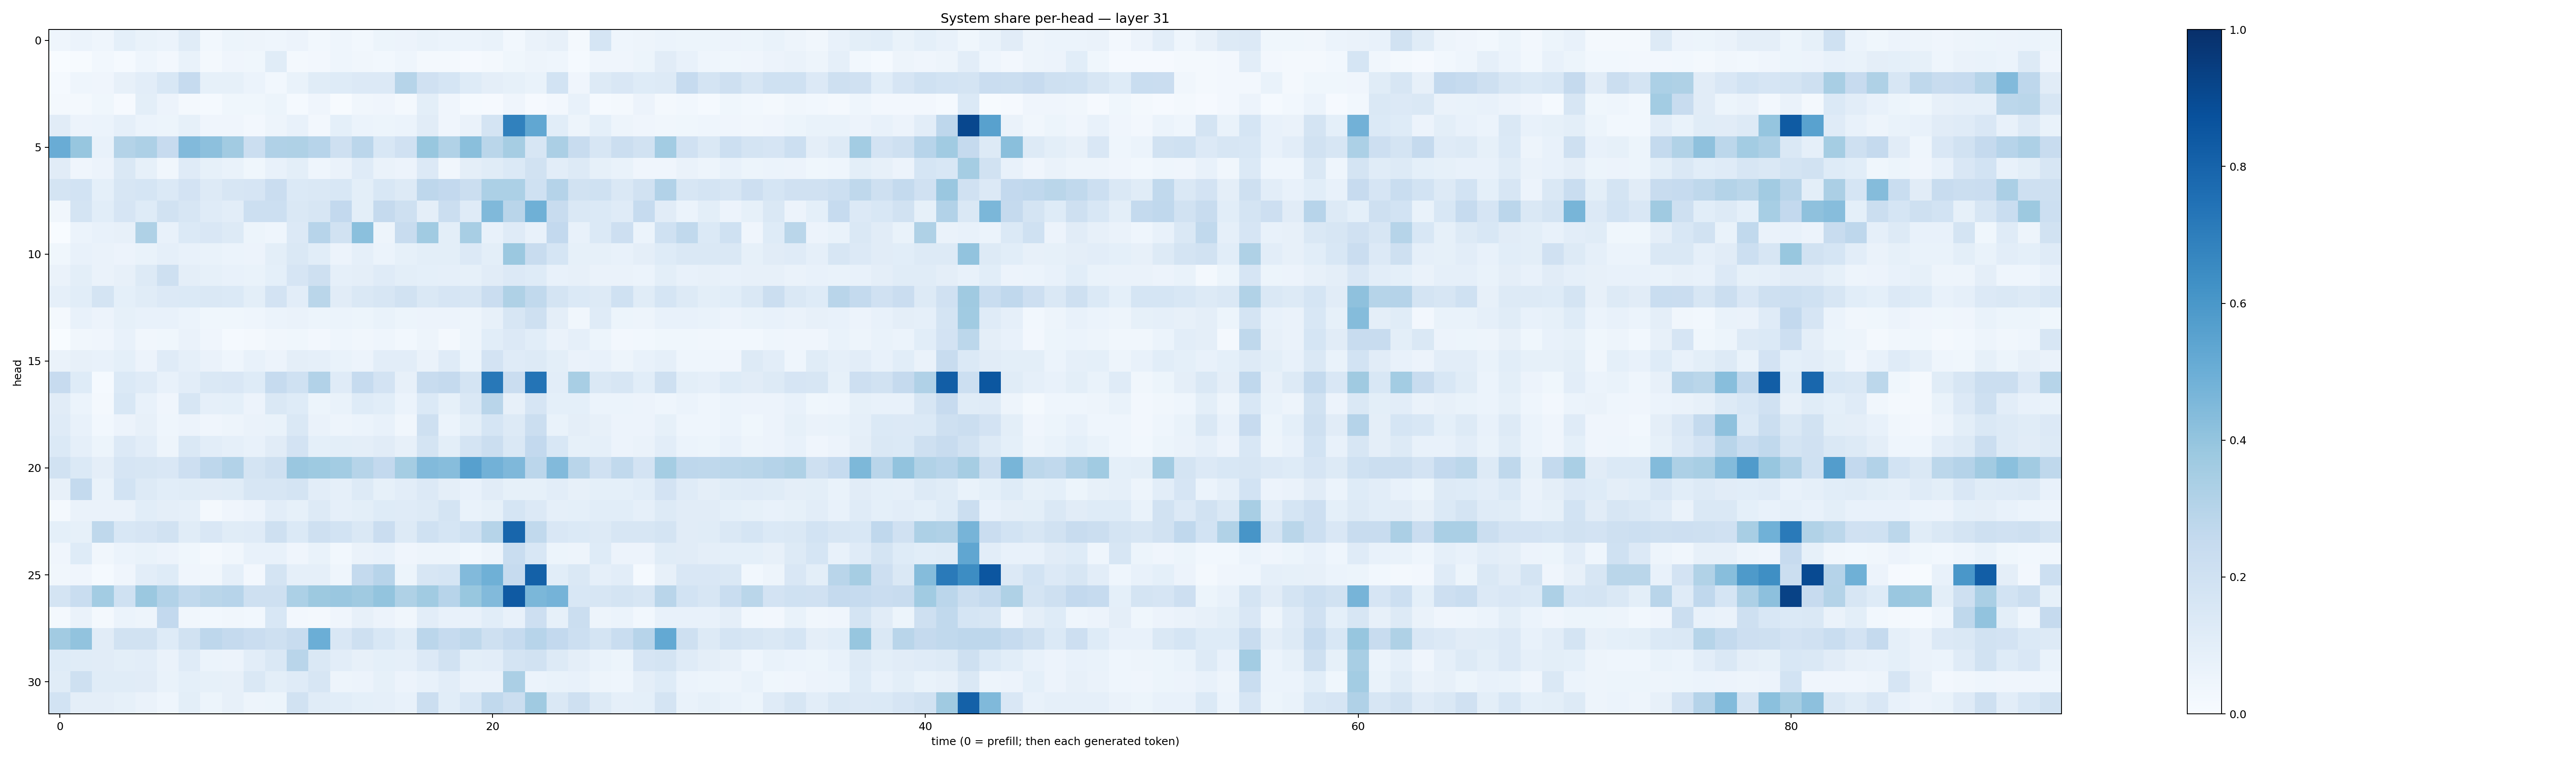

The file beside this chart, header and first rows:
0.046749376, 0.06196584, 0.04569317, 0.09203975, 0.06773172, 0.059382223, 0.115192056, 0.02975136, 0.052923046, 0.047317646, 0.043572057, 0.056051996, 0.029062374, 0.046134166, 0.02833388, 0.05246456, 0.057856493, 0.06705581, 0.0599291, 0.06055751, 0.06892737, 0.030749638, 0.06421409, 0.08124558
0.003572, 0.006163, 0.03053, 0.01509, 0.0444, 0.02608, 0.06641, 0.01577, 0.04217, 0.03851, 0.1142, 0.01928, 0.0253, 0.04639, 0.03213, 0.02954, 0.04322, 0.01941, 0.01802, 0.008829, 0.01797, 0.03723, 0.04991, 0.04457
0.0155, 0.04365, 0.04252, 0.07971, 0.1044, 0.1533, 0.2479, 0.083, 0.08372, 0.05984, 0.02885, 0.06976, 0.1152, 0.1243, 0.1365, 0.1366, 0.2971, 0.1982, 0.1714, 0.1213, 0.0956, 0.08543, 0.06772, 0.1866
0.01909, 0.02249, 0.03556, 0.01137, 0.09892, 0.05592, 0.01784, 0.01259, 0.0354, 0.03594, 0.05363, 0.01217, 0.04158, 0.007588, 0.0341, 0.03923, 0.0168, 0.0999, 0.04022, 0.0149, 0.01001, 0.04139, 0.009831, 0.02535
0.1104, 0.0565, 0.06186, 0.08804, 0.0592, 0.05124, 0.08581, 0.04118, 0.03987, 0.0257, 0.05049, 0.07776, 0.02393, 0.09062, 0.0603, 0.05395, 0.06044, 0.1124, 0.03988, 0.06367, 0.1782, 0.684, 0.5309, 0.1093
0.5071, 0.3925, 0.075, 0.3049, 0.3276, 0.2447, 0.442, 0.4173, 0.361, 0.2219, 0.3198, 0.3228, 0.2943, 0.2042, 0.2844, 0.1552, 0.1984, 0.3881, 0.3132, 0.424, 0.287, 0.349, 0.1604, 0.3355
0.1104, 0.04262, 0.05497, 0.1472, 0.08425, 0.03203, 0.118, 0.08244, 0.06879, 0.0378, 0.07361, 0.09915, 0.04392, 0.06421, 0.1176, 0.06551, 0.05806, 0.1363, 0.03458, 0.09467, 0.1142, 0.14, 0.1947, 0.1044
0.1728, 0.1867, 0.09105, 0.1611, 0.1685, 0.1388, 0.18, 0.1327, 0.1611, 0.1667, 0.2289, 0.1391, 0.1479, 0.155, 0.1, 0.1537, 0.1271, 0.2764, 0.2593, 0.2215, 0.3286, 0.3283, 0.2027, 0.3018
0.03126, 0.1756, 0.1067, 0.1647, 0.1246, 0.1914, 0.1619, 0.119, 0.1044, 0.215, 0.2173, 0.1417, 0.1579, 0.2609, 0.1015, 0.2515, 0.2049, 0.09761, 0.221, 0.1204, 0.4484, 0.2906, 0.4885, 0.2399
0.001615, 0.05904, 0.07746, 0.0787, 0.3224, 0.07295, 0.1397, 0.1493, 0.1293, 0.05108, 0.04679, 0.1333, 0.294, 0.1897, 0.42, 0.04701, 0.2347, 0.3664, 0.0996, 0.3401, 0.07034, 0.118, 0.0775, 0.2595
0.03721, 0.07357, 0.06563, 0.05852, 0.06845, 0.08849, 0.07459, 0.07004, 0.06056, 0.05472, 0.09803, 0.1428, 0.1082, 0.05764, 0.08878, 0.05971, 0.08287, 0.0996, 0.09816, 0.1357, 0.1004, 0.38, 0.2346, 0.1695
0.0647, 0.1001, 0.06623, 0.07845, 0.1291, 0.2034, 0.0949, 0.08324, 0.07326, 0.06644, 0.09368, 0.1653, 0.204, 0.08595, 0.09539, 0.1187, 0.0995, 0.08991, 0.08882, 0.08582, 0.1126, 0.1337, 0.1226, 0.07142
0.08936, 0.1092, 0.1774, 0.0902, 0.1142, 0.1335, 0.1373, 0.147, 0.1395, 0.09878, 0.1831, 0.1043, 0.2882, 0.1119, 0.1454, 0.1602, 0.1892, 0.1446, 0.1668, 0.1602, 0.2282, 0.3239, 0.2623, 0.1778
0.02273, 0.07598, 0.05479, 0.08207, 0.07182, 0.071, 0.0617, 0.03644, 0.0366, 0.0442, 0.06088, 0.0659, 0.05221, 0.05989, 0.05229, 0.06803, 0.05111, 0.05519, 0.05632, 0.05012, 0.08082, 0.1597, 0.2064, 0.09394
0.0002806, 0.03199, 0.03974, 0.07189, 0.03505, 0.03584, 0.06595, 0.03946, 0.01562, 0.01715, 0.03277, 0.03894, 0.02425, 0.04497, 0.03362, 0.04471, 0.03071, 0.0485, 0.02305, 0.04777, 0.1065, 0.1361, 0.1075, 0.0636
0.06535, 0.0782, 0.0757, 0.09181, 0.05476, 0.12, 0.08907, 0.06315, 0.04622, 0.07117, 0.05657, 0.09476, 0.08603, 0.06731, 0.05486, 0.1018, 0.1048, 0.06423, 0.1184, 0.06063, 0.1833, 0.1189, 0.1292, 0.099
0.2438, 0.1244, 0.01549, 0.1382, 0.1174, 0.07397, 0.1033, 0.1451, 0.1511, 0.122, 0.2475, 0.2009, 0.3107, 0.1207, 0.2473, 0.1809, 0.07853, 0.2404, 0.2526, 0.1725, 0.7213, 0.2282, 0.7353, 0.1036
0.1107, 0.0596, 0.01958, 0.1525, 0.07714, 0.03992, 0.1616, 0.08922, 0.09101, 0.05572, 0.1459, 0.1212, 0.05456, 0.0679, 0.1224, 0.1067, 0.05968, 0.1387, 0.08466, 0.142, 0.2899, 0.08016, 0.1668, 0.09275
0.1173, 0.07463, 0.02804, 0.05785, 0.08074, 0.04346, 0.05605, 0.03914, 0.05001, 0.06517, 0.06931, 0.1423, 0.0642, 0.05009, 0.05965, 0.0718, 0.03424, 0.2075, 0.05903, 0.0991, 0.1699, 0.1323, 0.219, 0.06851
0.1402, 0.08929, 0.05262, 0.1353, 0.103, 0.04736, 0.1444, 0.1036, 0.08936, 0.07658, 0.1094, 0.1809, 0.08992, 0.09875, 0.09635, 0.1098, 0.08092, 0.1757, 0.1001, 0.1728, 0.2235, 0.1427, 0.2611, 0.1528
0.1945, 0.1374, 0.09622, 0.165, 0.1617, 0.1506, 0.2126, 0.2748, 0.311, 0.1787, 0.2075, 0.3847, 0.3747, 0.3589, 0.3006, 0.2586, 0.3548, 0.4424, 0.4329, 0.5591, 0.4835, 0.4501, 0.2842, 0.4431
0.08128, 0.2565, 0.06953, 0.1848, 0.1278, 0.1075, 0.1143, 0.1128, 0.1138, 0.1594, 0.1595, 0.1781, 0.1031, 0.08968, 0.1294, 0.08419, 0.1037, 0.1341, 0.09681, 0.07694, 0.1116, 0.08396, 0.08251, 0.1044
0.01876, 0.06341, 0.06262, 0.06422, 0.1056, 0.09636, 0.08687, 0.0226, 0.04236, 0.05636, 0.1042, 0.083, 0.127, 0.08915, 0.09797, 0.1238, 0.1209, 0.1261, 0.1759, 0.06801, 0.08287, 0.1685, 0.1365, 0.08955
0.09082, 0.08476, 0.2728, 0.1544, 0.1661, 0.188, 0.1147, 0.1487, 0.1136, 0.1199, 0.2078, 0.1375, 0.206, 0.1848, 0.1456, 0.2301, 0.1255, 0.2004, 0.1709, 0.1999, 0.2992, 0.7894, 0.2651, 0.1495
0.04, 0.1218, 0.03169, 0.05916, 0.06712, 0.05552, 0.03879, 0.01799, 0.03494, 0.07258, 0.07726, 0.04169, 0.06814, 0.03006, 0.06278, 0.07144, 0.04108, 0.04866, 0.04903, 0.02913, 0.05053, 0.2329, 0.1539, 0.05274
0.0348, 0.03967, 0.01379, 0.03988, 0.1042, 0.1228, 0.04109, 0.0329, 0.0866, 0.0259, 0.1746, 0.08648, 0.08646, 0.04351, 0.257, 0.2931, 0.05151, 0.1632, 0.1715, 0.4447, 0.4896, 0.2467, 0.8092, 0.1087
0.1768, 0.2324, 0.3589, 0.2012, 0.379, 0.309, 0.2629, 0.2876, 0.2937, 0.2048, 0.2048, 0.3309, 0.3752, 0.3851, 0.3706, 0.4008, 0.3213, 0.3633, 0.2949, 0.3885, 0.4436, 0.8387, 0.4585, 0.4765
0.0227, 0.06448, 0.02343, 0.06185, 0.0483, 0.2581, 0.03306, 0.02881, 0.03444, 0.02984, 0.1551, 0.02711, 0.01949, 0.03986, 0.08174, 0.05858, 0.0339, 0.1017, 0.07163, 0.0748, 0.1071, 0.07197, 0.2145, 0.08311
0.3604, 0.4029, 0.1101, 0.1889, 0.1927, 0.1237, 0.1921, 0.2757, 0.2526, 0.2295, 0.206, 0.2346, 0.4986, 0.152, 0.2078, 0.1549, 0.1165, 0.2817, 0.2481, 0.2717, 0.2069, 0.2487, 0.2947, 0.2598
0.122, 0.1146, 0.1113, 0.09942, 0.1038, 0.06582, 0.1198, 0.06019, 0.05706, 0.1039, 0.1435, 0.2903, 0.1452, 0.1032, 0.07966, 0.09338, 0.08952, 0.1355, 0.192, 0.101, 0.1044, 0.1788, 0.1919, 0.1321
0.1136, 0.2054, 0.1147, 0.115, 0.1111, 0.07012, 0.09323, 0.0845, 0.07941, 0.1484, 0.09869, 0.1195, 0.1563, 0.0494, 0.05812, 0.08506, 0.05576, 0.071, 0.1032, 0.06296, 0.06459, 0.3323, 0.05901, 0.06909
0.1873, 0.09576, 0.09379, 0.08244, 0.06423, 0.04425, 0.1014, 0.05144, 0.08049, 0.04881, 0.05382, 0.1951, 0.1161, 0.1092, 0.09128, 0.08651, 0.07328, 0.2204, 0.1067, 0.1534, 0.2631, 0.2207, 0.3686, 0.1424
